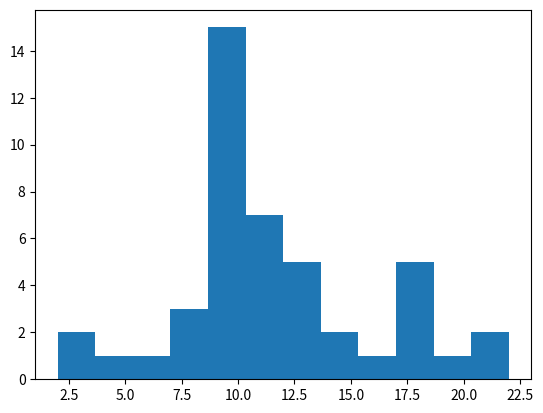

Write the Python code that produced this figure.
from typing import List
from matplotlib import pyplot

bin = 12

time_data = ['9:10', '9:30', '9:40', '18:30', '9:20', '11:40', '11:40', '2:00', '17:00', '21:00', '9:00', '11:00', '11:20', '5:20'
             '11:00', '16:00', '11:55', '17:45', '8:50', '9:20', '19:00', '12:55', '7:30', '9:05', '12:30', '9:20', '22:05',
             '12:40', '9:45', '9:10', '17:25', '8:30', '10:50', '18:00', '9:20', '11:35', '15:00', '14:30', '11:00', '10:50',
             '10:00', '12:50', '9:50', '6:40', '2:50', '12:25']

formatted_data = [int(el.split(':')[0]) for el in time_data]
print(formatted_data)

pyplot.hist(formatted_data, bins=bin)
pyplot.show()